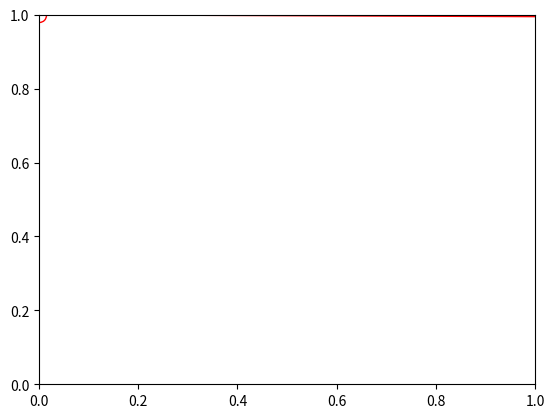

The matplotlib source for this figure: (Note: this script raises an exception after producing the figure.)
import numpy as np
import matplotlib.pyplot as plt

def error_bars (l):
	return [min(l), max(l)]

data = np.array([[1, 1, 1, 1] \
,[0.999, 0.977, 0.934, 0.984] \
,[0.9, 0.92, 0.93, 0.95] \
,[0.9, 0.89, 0.94, 0.91] \
,[0.88, 0.89, 0.91, 0.89]])

points = np.array([np.mean(p) for p in data])
bars = np.transpose([error_bars(p) for p in data])
bars[0][:] -= points
bars[1][:] = points - bars[1][:]

print(bars)

plt.errorbar([0, 5, 10, 15, 20], points, bars, marker="o", markersize=10, \
	linewidth=1, fillstyle="none", color="red", capsize=10)
plt.ylim(0.8, 1.1)
plt.xticks([0, 5, 10, 15, 20])
plt.show()